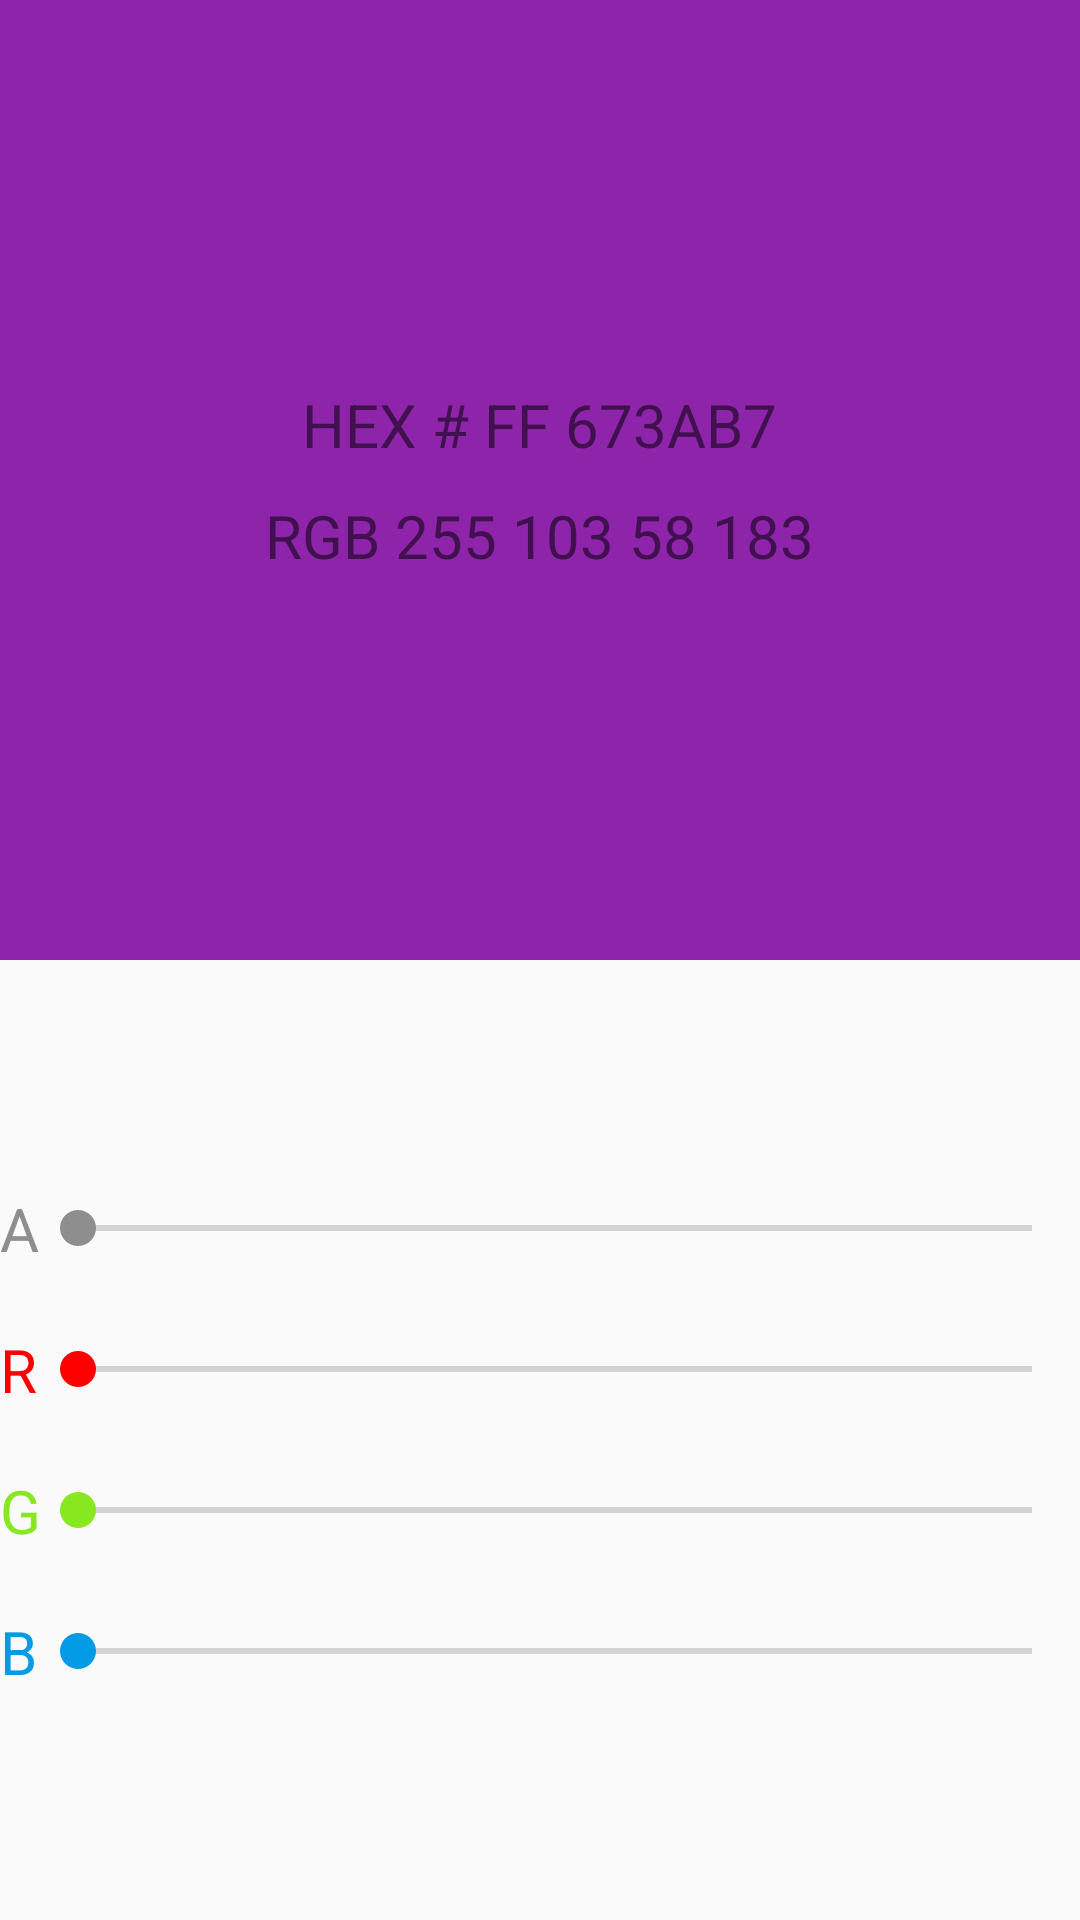

Layout XML and referenced resources for this Android screen:
<!-- AndroidManifest.xml: application theme Theme.DrawableResource23032021 -->
<!-- res/layout/activity_main.xml -->
<?xml version="1.0" encoding="utf-8"?>
<LinearLayout xmlns:android="http://schemas.android.com/apk/res/android"
    xmlns:app="http://schemas.android.com/apk/res-auto"
    xmlns:tools="http://schemas.android.com/tools"
    android:layout_width="match_parent"
    android:layout_height="match_parent"
    android:orientation="vertical"
    tools:context=".MainActivity">

    
    
    
    
    
    
    
    
    
    
    
    
    
    
    
    

    <LinearLayout
        android:id="@+id/linearBackGround"
        android:layout_width="match_parent"
        android:layout_height="0dp"
        android:layout_weight="1"
        android:background="#8E24AA"
        android:gravity="center"
        android:orientation="vertical">

        <TextView
            android:id="@+id/textViewHex"
            android:layout_width="wrap_content"
            android:layout_height="wrap_content"
            android:text="HEX # FF 673AB7"
            android:textSize="20sp" />

        <TextView
            android:id="@+id/textViewRGB"
            android:layout_width="wrap_content"
            android:layout_height="wrap_content"
            android:layout_marginTop="10dp"
            android:text="RGB 255 103 58 183"
            android:textSize="20sp" />
    </LinearLayout>

    <LinearLayout
        android:layout_width="match_parent"
        android:layout_height="0dp"
        android:layout_weight="1"
        android:gravity="center"
        android:orientation="vertical">

        <RelativeLayout
            android:layout_width="match_parent"
            android:layout_height="wrap_content"
            android:paddingVertical="10dp">

            <TextView
                android:layout_width="wrap_content"
                android:layout_height="wrap_content"
                android:layout_centerVertical="true"
                android:text="A"
                android:textColor="#8E8E8E"
                android:textSize="20sp" />

            <SeekBar
                android:id="@+id/seekBarAlpha"
                android:layout_width="match_parent"
                android:layout_height="wrap_content"
                android:layout_centerVertical="true"
                android:layout_marginLeft="10dp"
                android:progressTint="#8E8E8E"
                android:secondaryProgressTint="#8E8E8E"
                android:thumbTint="#8E8E8E" />
        </RelativeLayout>

        <RelativeLayout
            android:layout_width="match_parent"
            android:layout_height="wrap_content"
            android:paddingVertical="10dp">

            <TextView
                android:layout_width="wrap_content"
                android:layout_height="wrap_content"
                android:layout_centerVertical="true"
                android:text="R"
                android:textColor="#FF0000"
                android:textSize="20sp" />

            <SeekBar
                android:id="@+id/seekBarRed"
                android:layout_width="match_parent"
                android:layout_height="wrap_content"
                android:layout_centerVertical="true"
                android:layout_marginLeft="10dp"
                android:progressTint="#FF0000"
                android:secondaryProgressTint="#FF0000"
                android:thumbTint="#FF0000" />
        </RelativeLayout>

        <RelativeLayout
            android:layout_width="match_parent"
            android:layout_height="wrap_content"
            android:paddingVertical="10dp">

            <TextView
                android:layout_width="wrap_content"
                android:layout_height="wrap_content"
                android:layout_centerVertical="true"
                android:text="G"
                android:textColor="#87E820"
                android:textSize="20sp" />

            <SeekBar
                android:id="@+id/seekBarGreen"
                android:layout_width="match_parent"
                android:layout_height="wrap_content"
                android:layout_centerVertical="true"
                android:layout_marginLeft="10dp"
                android:progressTint="#87E820"
                android:secondaryProgressTint="#87E820"
                android:thumbTint="#87E820" />
        </RelativeLayout>

        <RelativeLayout
            android:layout_width="match_parent"
            android:layout_height="wrap_content"
            android:paddingVertical="10dp">

            <TextView
                android:layout_width="wrap_content"
                android:layout_height="wrap_content"
                android:layout_centerVertical="true"
                android:text="B"
                android:textColor="#039BE5"
                android:textSize="20sp" />

            <SeekBar
                android:id="@+id/seekBarBlue"
                android:layout_width="match_parent"
                android:layout_height="wrap_content"
                android:layout_centerVertical="true"
                android:layout_marginLeft="10dp"
                android:progressTint="#039BE5"
                android:secondaryProgressTint="#039BE5"
                android:thumbTint="#039BE5" />
        </RelativeLayout>
    </LinearLayout>


</LinearLayout>
<!-- resources referenced by this layout -->
<resources>
  <!-- drawable bg_checkbox (drawable) -->
  <?xml version="1.0" encoding="utf-8"?>
  <selector
      xmlns:android="http://schemas.android.com/apk/res/android">
      <item
          android:drawable="@drawable/checked"
          android:state_checked="true"/>
      <item android:drawable="@drawable/uncheck"/>
  </selector>
  <!-- drawable bg_state_textview (drawable) -->
  <?xml version="1.0" encoding="utf-8"?>
  <selector
      xmlns:android="http://schemas.android.com/apk/res/android">
      <item android:drawable="@color/yellow_dart"
          android:state_window_focused="true"/>
      <item android:drawable="@color/yellow"/>
  
  </selector>
  <style name="Theme.DrawableResource23032021" parent="Theme.AppCompat.Light.DarkActionBar">
          
          <item name="colorPrimary">@color/purple_500</item>
          <item name="colorPrimaryVariant">@color/purple_700</item>
          <item name="colorOnPrimary">@color/white</item>
          
          <item name="colorSecondary">@color/teal_200</item>
          <item name="colorSecondaryVariant">@color/teal_700</item>
          <item name="colorOnSecondary">@color/black</item>
          
          <item name="android:statusBarColor" tools:targetApi="l">?attr/colorPrimaryVariant</item>
          
      </style>
  <color name="yellow_dart">#FFB300</color>
  <color name="yellow">#FDD835</color>
  <color name="purple_500">#FF6200EE</color>
  <color name="purple_700">#FF3700B3</color>
  <color name="white">#FFFFFFFF</color>
  <color name="teal_200">#FF03DAC5</color>
  <color name="teal_700">#FF018786</color>
  <color name="black">#FF000000</color>
</resources>
